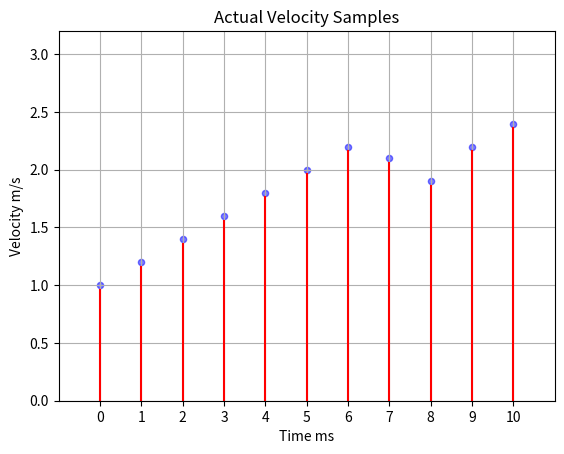

This chart was generated by the following Python code:
import matplotlib.pyplot as plt
import numpy as np


A = [1, 1.2, 1.4, 1.6, 1.8, 2.0, 2.2, 2.1, 1.9, 2.2, 2.4]
C = [1, 1.2, 1.4, 1.6, 1.8, 2.0, 2.2, 2.1, 1.9, 2.2, 2.5]
B = [1, 1.2, 1.4, 1.6, 1.8, 2.0, 2.0, 2.0, 2.0, 2.0, 2.4]
D = [[0, 0], [1, 1], [2, 2], [3, 3], [4, 4], [5, 5], [10, 10]]
D0 = [[0, 0], [1, 1]]
D1 = [[7, 7], [8, 8], [9, 9]]
E = [[0, 0.96], [0, 1.16], [0, 1.36], [0, 1.56], [0, 1.76], [0, 1.96], [0, 2.16], [0, 2.06], [0, 1.86], [0, 2.12], [0, 2.36]]
F = [[0, 0.96], [0, 1.16], [0, 1.36], [0, 1.56], [0, 1.76], [0, 1.96], [0, 2.36]]
F0 = [[0, 0.96], [0, 1.16]]
F1 = [[0, 2.06], [0, 1.86], [0, 2.16]]
J = [[0, 0.96], [0, 1.16], [0, 1.26], [0, 1.36], [0, 1.76], [0, 1.96], [0, 2.36]]
G = [[0, 2.16], [0, 2.06], [0, 1.86], [0, 2.16]]
G0 = [[0, 1.36], [0, 1.56], [0, 1.76], [0, 1.96], [0, 2.16]]
G1 = [[0, 2.46]]
I = [[0, 1.96], [0, 1.96], [0, 1.96], [0, 1.96]]
H = [[6, 6], [7, 7], [8, 8], [9, 9]]
H0 = [[2, 2], [3, 3], [4, 4], [5, 5], [6, 6]]
H1 = [[10, 10]]

x = range(0, len(B))

# plt.plot(x, B, 'r', label='Predictive suppression from GBDT model')
# plt.show()
ax = plt.gca()
# plt.title('Transmitted Velocity')
plt.title('Actual Velocity Samples')
# plt.title('ZOH Predictive Schemes')
# plt.title('FOLP Predictive Schemes')
ax.set_xlabel('Time ms')
ax.set_ylabel('Velocity m/s')
ax.scatter(x, A, c='b', s=20, alpha=0.5)
# for i in range(0, len(D0)):
#     plt.plot(D0[i], F0[i], color='r')
# for i in range(0, len(D1)):
#     plt.plot(D1[i], F1[i], color='r')
for i in range(0, len(D)):
    plt.plot(D[i], F[i], color='r')

for j in range(0, len(G)):
    plt.plot(H[j], G[j], color='r')
# for j in range(0, len(G)):
#     plt.plot(H[j], G[j], color='r', linestyle='dashed')
# for j in range(0, len(G0)):
#     plt.plot(H0[j], G0[j], color='r', linestyle='dashed')
# for j in range(0, len(G1)):
#     plt.plot(H1[j], G1[j], color='r', linestyle='dashed')
plt.xticks(np.arange(0, 11, 1.0))
plt.axis([-1, 11, 0, 3.2])
plt.grid()
plt.show()
